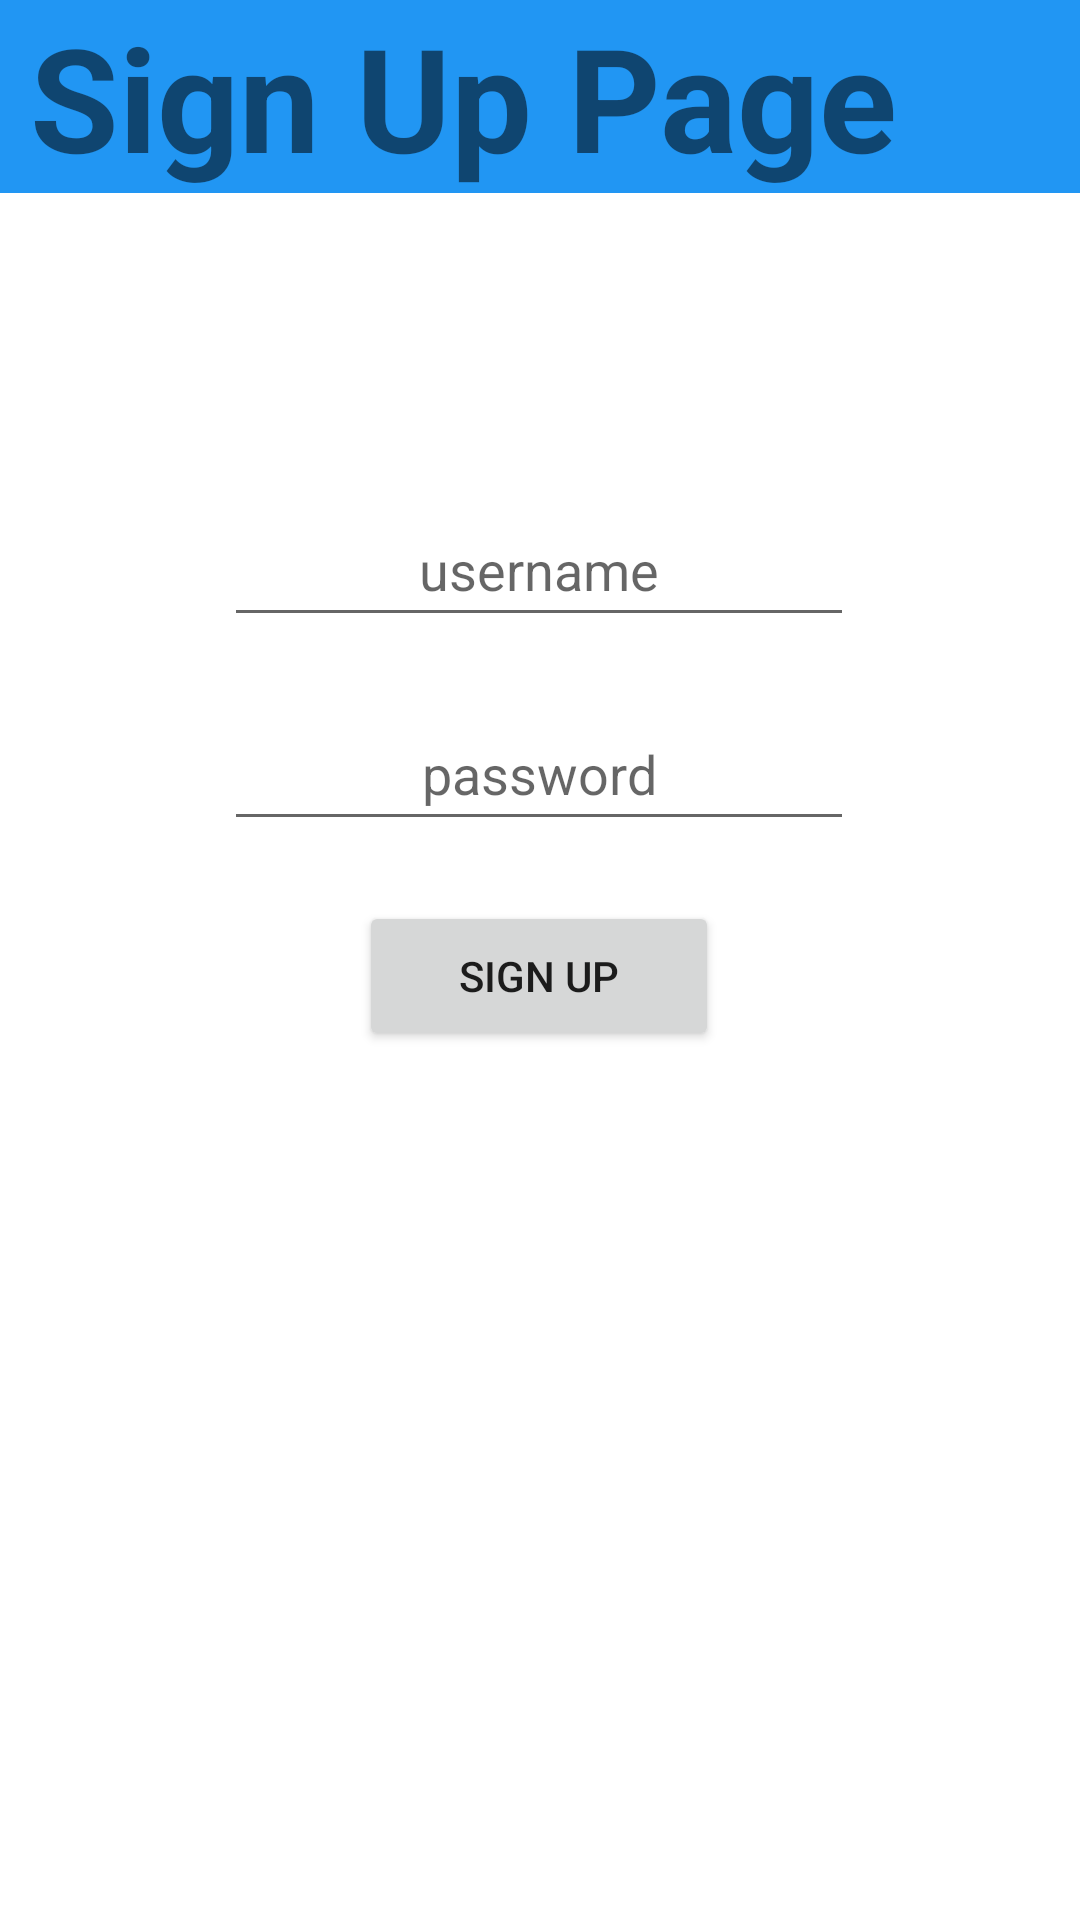

Reconstruct the res/layout file that produces this screen, plus the resources it refers to.
<!-- AndroidManifest.xml: application theme Theme.WEIN -->
<!-- res/layout/activity_signup.xml -->
<?xml version="1.0" encoding="utf-8"?>
<androidx.constraintlayout.widget.ConstraintLayout xmlns:android="http://schemas.android.com/apk/res/android"
    xmlns:tools="http://schemas.android.com/tools"
    android:layout_width="match_parent"
    android:layout_height="match_parent"
    xmlns:app="http://schemas.android.com/apk/res-auto">

    <TextView
        android:id="@+id/signup_header"
        android:layout_width="match_parent"
        android:layout_height="wrap_content"
        android:background="#2196F3"
        android:paddingStart="10dp"
        android:text="@string/sign_up_page"
        android:textSize="48sp"
        android:textStyle="bold"
        app:layout_constraintEnd_toEndOf="parent"
        app:layout_constraintHorizontal_bias="0.497"
        app:layout_constraintStart_toStartOf="parent"
        app:layout_constraintTop_toTopOf="parent" />

    <EditText
        android:id="@+id/su_username_edit_text"
        android:layout_width="wrap_content"
        android:layout_height="48dp"
        android:layout_marginTop="100dp"
        android:ems="10"
        android:hint="@string/username_hint"
        android:inputType="textPersonName"
        android:textAlignment="center"
        app:layout_constraintEnd_toEndOf="parent"
        app:layout_constraintHorizontal_bias="0.497"
        app:layout_constraintStart_toStartOf="parent"
        app:layout_constraintTop_toBottomOf="@+id/signup_header" />

    <EditText
        android:id="@+id/su_password_edit_text"
        android:layout_width="wrap_content"
        android:layout_height="48dp"
        android:layout_marginTop="20dp"
        android:ems="10"
        android:hint="@string/password_hint"
        android:inputType="textPassword"
        android:textAlignment="center"
        app:layout_constraintEnd_toEndOf="parent"
        app:layout_constraintHorizontal_bias="0.497"
        app:layout_constraintStart_toStartOf="parent"
        app:layout_constraintTop_toBottomOf="@+id/su_username_edit_text" />

    <Button
        android:id="@+id/signup_button"
        android:layout_width="120dp"
        android:layout_height="50dp"
        android:layout_marginTop="20dp"
        android:text="@string/sign_up"
        app:layout_constraintEnd_toEndOf="parent"
        app:layout_constraintHorizontal_bias="0.498"
        app:layout_constraintStart_toStartOf="parent"
        app:layout_constraintTop_toBottomOf="@+id/su_password_edit_text" />


</androidx.constraintlayout.widget.ConstraintLayout>
<!-- resources referenced by this layout -->
<resources>
  <string name="password_hint">password</string>
  <string name="sign_up">Sign Up</string>
  <string name="sign_up_page">Sign Up Page</string>
  <string name="username_hint">username</string>
  <style name="Theme.WEIN" parent="Theme.MaterialComponents.DayNight.DarkActionBar">
          
          <item name="colorPrimary">@color/purple_500</item>
          <item name="colorPrimaryVariant">@color/purple_700</item>
          <item name="colorOnPrimary">@color/white</item>
          
          <item name="colorSecondary">@color/teal_200</item>
          <item name="colorSecondaryVariant">@color/teal_700</item>
          <item name="colorOnSecondary">@color/black</item>
          
          <item name="android:statusBarColor">?attr/colorPrimaryVariant</item>
          
      </style>
  <!-- not gathered from this repository: default colours our renderer supplied (Android Studio template values) -->
  <color name="purple_500">#FF6200EE</color>
  <color name="purple_700">#FF3700B3</color>
  <color name="teal_200">#FF03DAC5</color>
  <color name="teal_700">#FF018786</color>
  <color name="black">#FF000000</color>
  <color name="white">#FFFFFFFF</color>
</resources>
